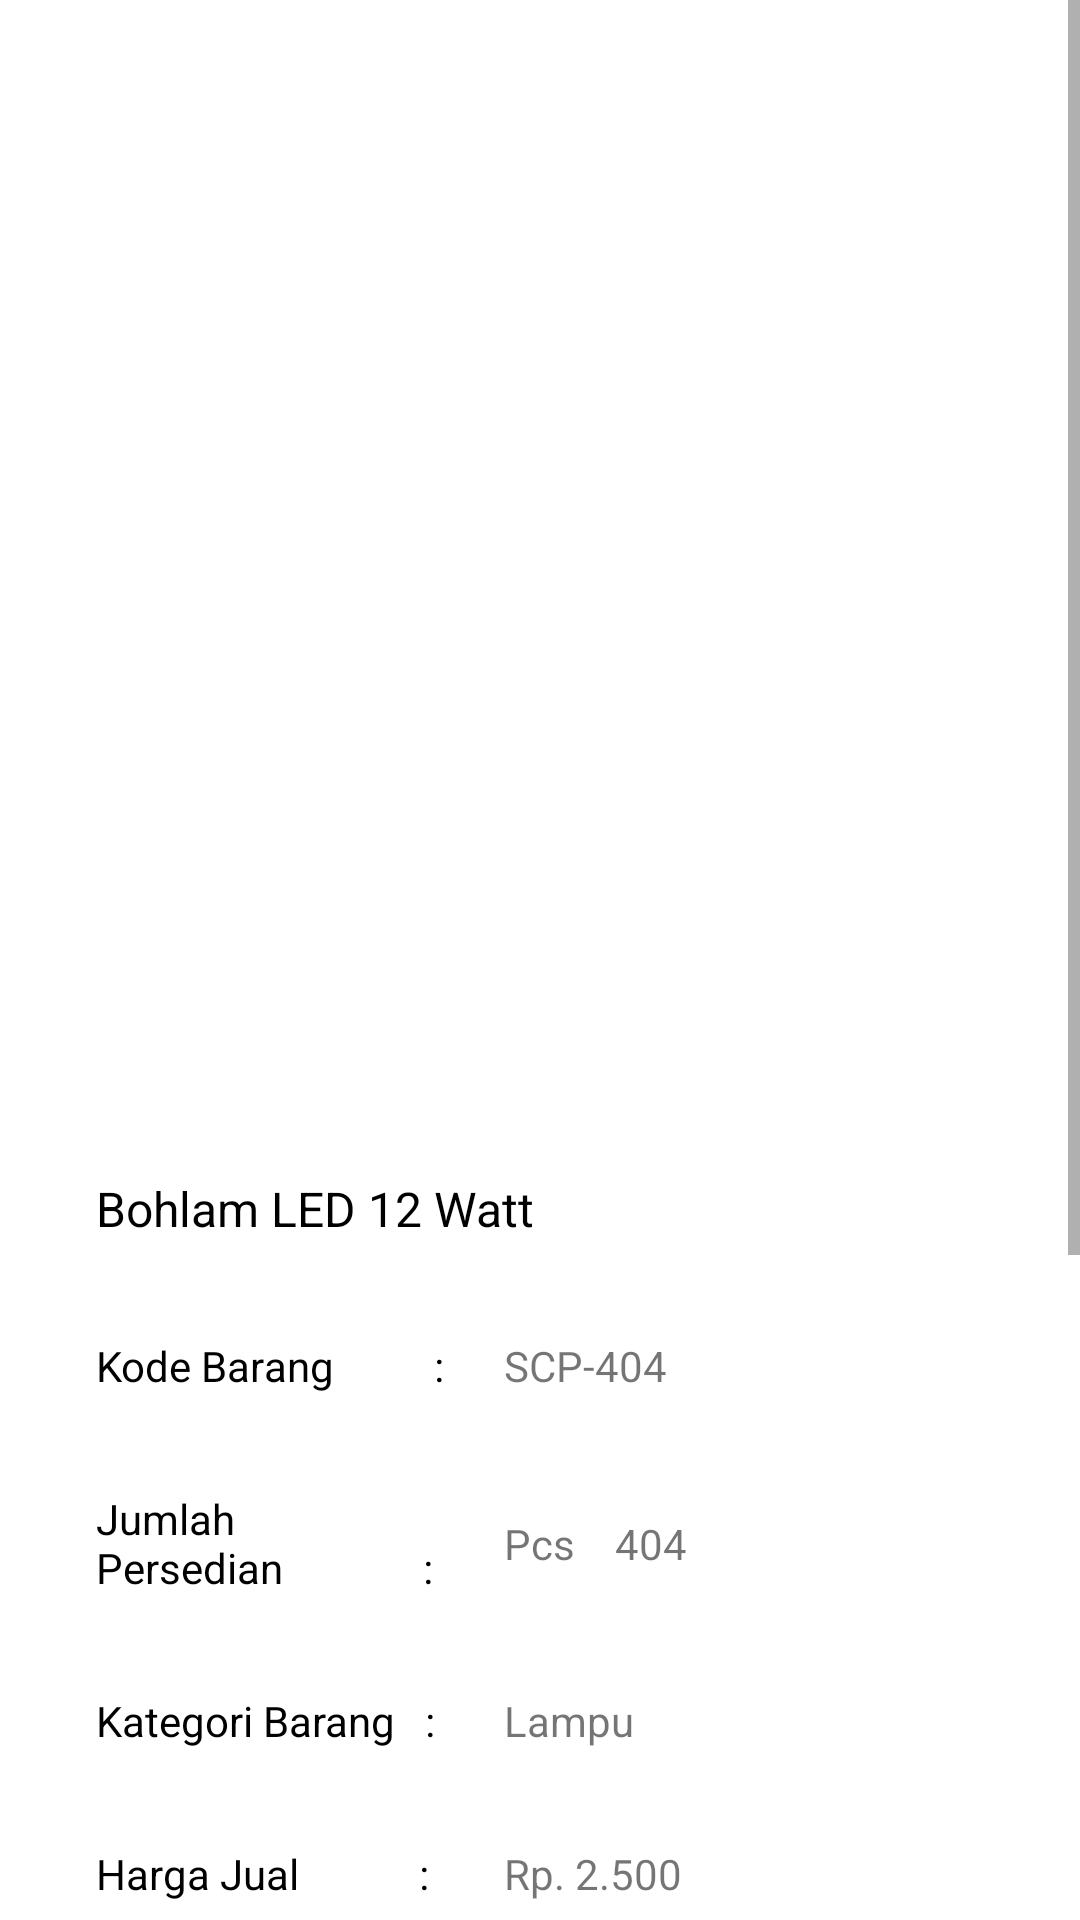

Here is an Android app screen rendered from its layout file. Give the layout XML and the strings, colors and styles it references.
<!-- AndroidManifest.xml: application theme Theme.LoginWithAnimation -->
<!-- res/layout/activity_detail_stocks.xml -->
<?xml version="1.0" encoding="utf-8"?>
<ScrollView xmlns:android="http://schemas.android.com/apk/res/android"
    xmlns:app="http://schemas.android.com/apk/res-auto"
    xmlns:tools="http://schemas.android.com/tools"
    android:layout_width="match_parent"
    android:layout_height="match_parent"
    tools:context=".ui.main.dashboard.stocks.detail.DetailStocksActivity">

    <androidx.constraintlayout.widget.ConstraintLayout
        android:layout_width="match_parent"
        android:layout_height="wrap_content">

        <ImageView
            android:id="@+id/photoImageView"
            android:layout_width="match_parent"
            android:layout_height="360dp"
            tools:src="@drawable/ic_place_default_holder"
            app:layout_constraintEnd_toEndOf="parent"
            app:layout_constraintStart_toStartOf="parent"
            app:layout_constraintTop_toTopOf="parent" />

        <TextView
            android:id="@+id/itemNameTextView"
            android:layout_width="wrap_content"
            android:layout_height="wrap_content"
            android:layout_marginStart="32dp"
            android:layout_marginTop="32dp"
            android:text="Bohlam LED 12 Watt"
            android:textColor="@color/black"
            android:textSize="16sp"
            app:layout_constraintStart_toStartOf="parent"
            app:layout_constraintTop_toBottomOf="@+id/photoImageView" />

        <TextView
            android:id="@+id/oydyhscmsP"
            android:layout_width="120dp"
            android:layout_height="wrap_content"
            android:layout_marginTop="32dp"
            android:text="Kode Barang          :"
            android:textColor="@color/black"
            android:textSize="14sp"
            app:layout_constraintStart_toStartOf="@+id/itemNameTextView"
            app:layout_constraintTop_toBottomOf="@+id/itemNameTextView" />

        <TextView
            android:id="@+id/itemCodeTextView"
            android:layout_width="wrap_content"
            android:layout_height="wrap_content"
            android:layout_marginStart="16dp"
            android:text="SCP-404"
            app:layout_constraintBottom_toBottomOf="@+id/oydyhscmsP"
            app:layout_constraintStart_toEndOf="@+id/oydyhscmsP"
            app:layout_constraintTop_toTopOf="@+id/oydyhscmsP" />

        <TextView
            android:id="@+id/oydyhscmsP1"
            android:layout_width="120dp"
            android:layout_height="wrap_content"
            android:layout_marginTop="32dp"
            android:text="Jumlah Persedian              :"
            android:textColor="@color/black"
            android:textSize="14sp"
            app:layout_constraintStart_toStartOf="@+id/oydyhscmsP"
            app:layout_constraintTop_toBottomOf="@+id/oydyhscmsP" />

        <TextView
            android:id="@+id/itemQuantityTextView"
            android:layout_width="wrap_content"
            android:layout_height="wrap_content"
            android:layout_marginStart="16dp"
            android:text="Pcs    404"
            app:layout_constraintBottom_toBottomOf="@+id/oydyhscmsP1"
            app:layout_constraintStart_toEndOf="@+id/oydyhscmsP1"
            app:layout_constraintTop_toTopOf="@+id/oydyhscmsP1" />

        <TextView
            android:id="@+id/oydyhscmsP2"
            android:layout_width="120dp"
            android:layout_height="wrap_content"
            android:layout_marginTop="32dp"
            android:text="Kategori Barang   :"
            android:textColor="@color/black"
            android:textSize="14sp"
            app:layout_constraintStart_toStartOf="@+id/oydyhscmsP1"
            app:layout_constraintTop_toBottomOf="@+id/oydyhscmsP1" />

        <TextView
            android:id="@+id/itemCategoryTextView"
            android:layout_width="wrap_content"
            android:layout_height="wrap_content"
            android:layout_marginStart="16dp"
            android:text="Lampu"
            app:layout_constraintBottom_toBottomOf="@+id/oydyhscmsP2"
            app:layout_constraintStart_toEndOf="@+id/oydyhscmsP2"
            app:layout_constraintTop_toTopOf="@+id/oydyhscmsP2" />

        <TextView
            android:id="@+id/oydyhscmsP3"
            android:layout_width="120dp"
            android:layout_height="wrap_content"
            android:layout_marginTop="32dp"
            android:text="Harga Jual            :"
            android:textColor="@color/black"
            android:textSize="14sp"
            app:layout_constraintStart_toStartOf="@+id/oydyhscmsP2"
            app:layout_constraintTop_toBottomOf="@+id/oydyhscmsP2" />

        <TextView
            android:id="@+id/itemSellingTextView"
            android:layout_width="wrap_content"
            android:layout_height="wrap_content"
            android:layout_marginStart="16dp"
            android:text="Rp. 2.500"
            app:layout_constraintBottom_toBottomOf="@+id/oydyhscmsP3"
            app:layout_constraintStart_toEndOf="@+id/oydyhscmsP3"
            app:layout_constraintTop_toTopOf="@+id/oydyhscmsP3" />

        <EditText
            android:id="@+id/itemDescriptionStocksEditText"
            android:layout_width="332dp"
            android:layout_height="135dp"
            android:layout_marginTop="32dp"
            android:background="@drawable/edittext_border"
            android:gravity="top|start"
            android:inputType="textMultiLine"
            android:scrollbars="vertical"
            android:paddingStart="8dp"
            android:paddingTop="8dp"
            android:paddingEnd="8dp"
            android:paddingBottom="8dp"
            android:text="@string/lorem_ipsum_text"
            app:layout_constraintEnd_toEndOf="@+id/photoImageView"
            app:layout_constraintStart_toStartOf="@+id/photoImageView"
            app:layout_constraintTop_toBottomOf="@+id/itemSellingTextView" />

        <Button
            android:id="@+id/editButton"
            android:layout_width="283dp"
            android:layout_height="41dp"
            android:layout_marginTop="32dp"
            android:background="@drawable/cr15bff097f46"
            android:padding="8dp"
            android:text="Edit"
            android:textColor="@android:color/white"
            app:layout_constraintEnd_toEndOf="@+id/itemDescriptionStocksEditText"
            app:layout_constraintStart_toStartOf="@+id/itemDescriptionStocksEditText"
            app:layout_constraintTop_toBottomOf="@+id/itemDescriptionStocksEditText" />

        <Button
            android:id="@+id/saveButton"
            android:layout_width="283dp"
            android:layout_height="41dp"
            android:layout_marginTop="32dp"
            android:layout_marginBottom="32dp"
            android:background="@drawable/cr15bff4eb577"
            android:padding="8dp"
            android:text="Save"
            android:textColor="@android:color/white"
            app:layout_constraintBottom_toBottomOf="parent"
            app:layout_constraintEnd_toEndOf="@+id/editButton"
            app:layout_constraintStart_toStartOf="@+id/editButton"
            app:layout_constraintTop_toBottomOf="@+id/editButton" />

    </androidx.constraintlayout.widget.ConstraintLayout>

</ScrollView>
<!-- resources referenced by this layout -->
<resources>
  <color name="black">#FF000000</color>
  <!-- drawable cr15bff097f46 (drawable) -->
  <?xml version="1.0" encoding="UTF-8"?>
  <shape
  	xmlns:android="http://schemas.android.com/apk/res/android">
  	<solid
  		android:color="#FF097F46"
  	/>
  	<corners
  		android:radius="15dp"
  	/>      
  </shape>
  <!-- drawable cr15bff4eb577 (drawable) -->
  <?xml version="1.0" encoding="UTF-8"?>
  <shape
  	xmlns:android="http://schemas.android.com/apk/res/android">
  	<solid
  		android:color="#FF4EB577"
  	/>
  	<corners
  		android:radius="15dp"
  	/>      
  </shape>
  <!-- drawable edittext_border (drawable) -->
  <?xml version="1.0" encoding="utf-8"?>
  <shape xmlns:android="http://schemas.android.com/apk/res/android">
      <solid android:color="@android:color/transparent" />
      <stroke android:width="2dp" android:color="@android:color/black" />
      <corners android:radius="4dp" />
      <corners android:radius="10dp" />
  </shape>
  <string name="lorem_ipsum_text">
          Lorem ipsum dolor sit amet, consectetur adipiscing elit. Vestibulum et enim facilisis, hendrerit odio ut, pellentesque turpis. Sed at justo felis. Maecenas feugiat, erat a ultrices pellentesque, felis purus fringilla risus, eget gravida ex sapien vel ex. Donec finibus, augue in vehicula tempor, risus sapien feugiat turpis, a varius ex nisi sit amet purus. Integer quis nunc urna. Suspendisse eu sapien ac purus varius vehicula. Fusce at ex odio.
  
          Phasellus sagittis semper nulla a gravida. Nullam vel urna dolor. Donec ultrices, dolor vel ullamcorper tempor, urna neque vehicula nisi, ac sodales mauris arcu sed justo. Curabitur vel massa dui. Ut sodales justo ut mauris blandit, ut tristique sapien facilisis. Nullam nec pulvinar purus. Donec consectetur libero eu arcu scelerisque, quis dictum sem facilisis. Vivamus dictum orci eget gravida sollicitudin.
  
          Integer dignissim mollis quam, a cursus felis vehicula vel. Nulla cursus hendrerit sem nec luctus. Fusce dapibus sit amet turpis vel interdum. Suspendisse potenti. Suspendisse iaculis gravida magna et consequat. In hac habitasse platea dictumst. Sed cursus, nisi eu tincidunt egestas, tortor turpis posuere libero, sit amet dictum est erat non est. Maecenas dapibus odio ac placerat pellentesque. Sed molestie eros sit amet tincidunt pretium. Nam id dolor nec arcu ultricies fringilla at at mauris. Praesent vehicula sollicitudin est nec fringilla. Morbi consectetur, nibh sit amet volutpat finibus, metus est vehicula dolor, nec iaculis mi arcu nec elit. Nullam nec condimentum urna, non bibendum tortor.
  
          Nam ac dapibus libero. Ut vel libero vehicula, cursus felis sit amet, condimentum nunc. Curabitur eu augue urna. Vestibulum in ultrices felis. Integer convallis justo sed placerat vestibulum. Suspendisse volutpat urna a lectus iaculis, nec volutpat sapien cursus. In bibendum euismod felis, vel dapibus massa maximus nec. Aliquam vel erat ac nisi vulputate venenatis a ut justo. Quisque tincidunt libero ut erat hendrerit maximus. Quisque tincidunt sed sapien in ullamcorper. Curabitur tristique elementum massa, at aliquet lectus maximus a. Nullam in orci vel quam condimentum tempus. Sed ut eros tristique, consectetur dui quis, accumsan nulla.
      </string>
  <style name="Theme.LoginWithAnimation" parent="Base.Theme.LoginWithAnimation">
          
      </style>
  <style name="Base.Theme.LoginWithAnimation" parent="Theme.MaterialComponents.DayNight.NoActionBar">
          
          <item name="colorPrimary">@color/my_green_primary</item>
          <item name="colorOnPrimary">@color/my_green_secondary</item>
          
      </style>
  <color name="my_green_primary">#098047</color>
  <color name="my_green_secondary">#4FB678</color>
</resources>
